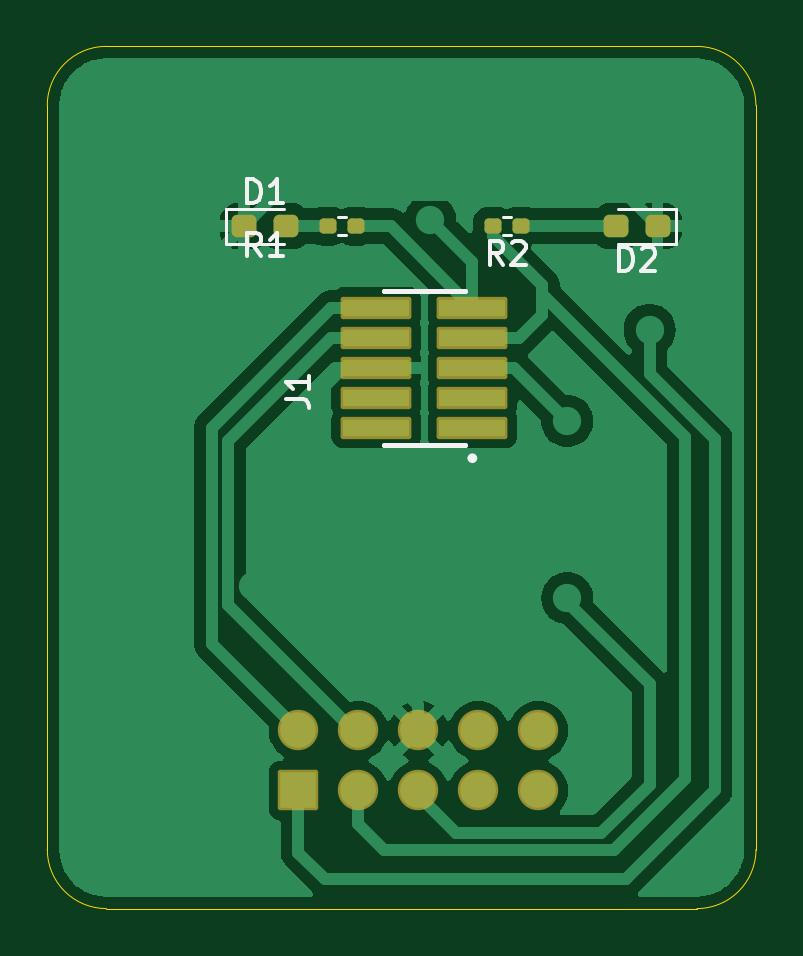
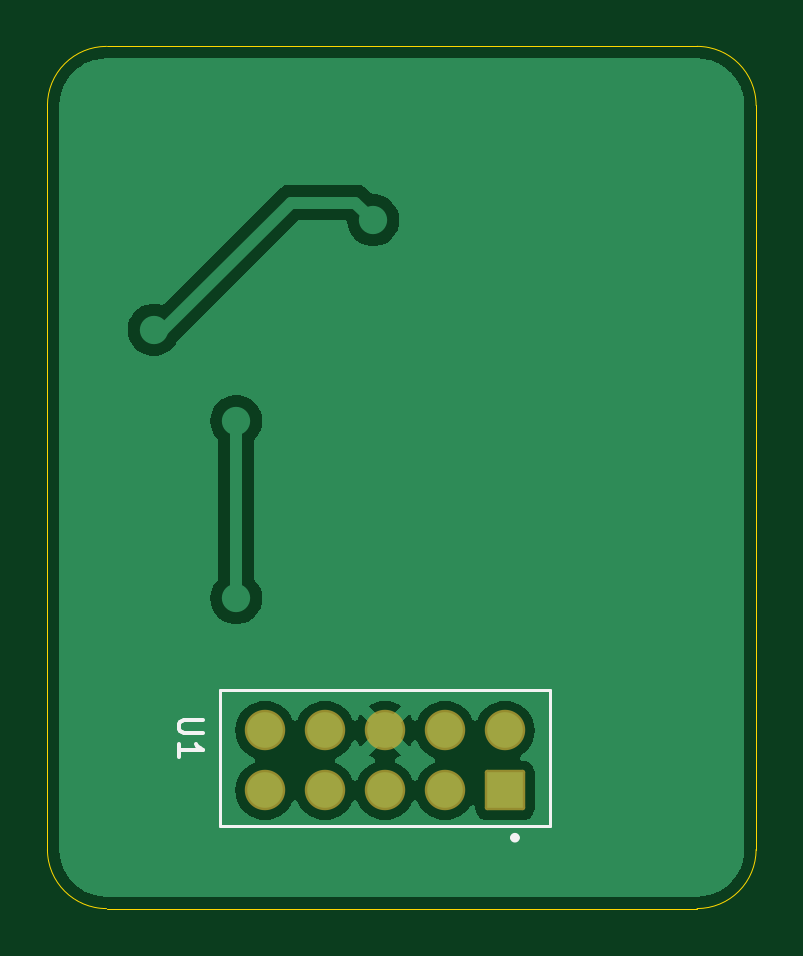
Circuit board: 9 layer files. Board 30.0 x 36.5 mm.
- bottom_copper: PCB_TOF_droit-B_Cu.gbr (22627 bytes)
- bottom_mask: PCB_TOF_droit-B_Mask.gbr (1417 bytes)
- paste: PCB_TOF_droit-B_Paste.gbr (456 bytes)
- bottom_silk: PCB_TOF_droit-B_Silkscreen.gbr (1631 bytes)
- outline: PCB_TOF_droit-Edge_Cuts.gbr (996 bytes)
- top_copper: PCB_TOF_droit-F_Cu.gbr (38952 bytes)
- top_mask: PCB_TOF_droit-F_Mask.gbr (2502 bytes)
- paste: PCB_TOF_droit-F_Paste.gbr (2009 bytes)
- top_silk: PCB_TOF_droit-F_Silkscreen.gbr (5844 bytes)

=== bottom_copper: PCB_TOF_droit-B_Cu.gbr (22627 bytes, source omitted) ===
=== bottom_mask: PCB_TOF_droit-B_Mask.gbr (1417 bytes, source withheld) ===
=== paste: PCB_TOF_droit-B_Paste.gbr ===
%TF.GenerationSoftware,KiCad,Pcbnew,8.0.5*%
%TF.CreationDate,2024-11-27T14:25:03+01:00*%
%TF.ProjectId,PCB_TOF_droit,5043425f-544f-4465-9f64-726f69742e6b,rev?*%
%TF.SameCoordinates,Original*%
%TF.FileFunction,Paste,Bot*%
%TF.FilePolarity,Positive*%
%FSLAX46Y46*%
G04 Gerber Fmt 4.6, Leading zero omitted, Abs format (unit mm)*
G04 Created by KiCad (PCBNEW 8.0.5) date 2024-11-27 14:25:03*
%MOMM*%
%LPD*%
G01*
G04 APERTURE LIST*
G04 APERTURE END LIST*
M02*

=== bottom_silk: PCB_TOF_droit-B_Silkscreen.gbr ===
%TF.GenerationSoftware,KiCad,Pcbnew,8.0.5*%
%TF.CreationDate,2024-11-27T14:25:03+01:00*%
%TF.ProjectId,PCB_TOF_droit,5043425f-544f-4465-9f64-726f69742e6b,rev?*%
%TF.SameCoordinates,Original*%
%TF.FileFunction,Legend,Bot*%
%TF.FilePolarity,Positive*%
%FSLAX46Y46*%
G04 Gerber Fmt 4.6, Leading zero omitted, Abs format (unit mm)*
G04 Created by KiCad (PCBNEW 8.0.5) date 2024-11-27 14:25:03*
%MOMM*%
%LPD*%
G01*
G04 APERTURE LIST*
%ADD10C,0.150000*%
%ADD11C,0.127000*%
%ADD12C,0.200000*%
G04 APERTURE END LIST*
D10*
X168169819Y-100013095D02*
X168979342Y-100013095D01*
X168979342Y-100013095D02*
X169074580Y-100060714D01*
X169074580Y-100060714D02*
X169122200Y-100108333D01*
X169122200Y-100108333D02*
X169169819Y-100203571D01*
X169169819Y-100203571D02*
X169169819Y-100394047D01*
X169169819Y-100394047D02*
X169122200Y-100489285D01*
X169122200Y-100489285D02*
X169074580Y-100536904D01*
X169074580Y-100536904D02*
X168979342Y-100584523D01*
X168979342Y-100584523D02*
X168169819Y-100584523D01*
X169169819Y-101584523D02*
X169169819Y-101013095D01*
X169169819Y-101298809D02*
X168169819Y-101298809D01*
X168169819Y-101298809D02*
X168312676Y-101203571D01*
X168312676Y-101203571D02*
X168407914Y-101108333D01*
X168407914Y-101108333D02*
X168455533Y-101013095D01*
D11*
%TO.C,U1*%
X153460000Y-98750000D02*
X153460000Y-104500000D01*
X153460000Y-104500000D02*
X167460000Y-104500000D01*
X167460000Y-98750000D02*
X153460000Y-98750000D01*
X167460000Y-104500000D02*
X167460000Y-98750000D01*
D12*
X155060000Y-105000000D02*
G75*
G02*
X154860000Y-105000000I-100000J0D01*
G01*
X154860000Y-105000000D02*
G75*
G02*
X155060000Y-105000000I100000J0D01*
G01*
%TD*%
M02*

=== outline: PCB_TOF_droit-Edge_Cuts.gbr ===
%TF.GenerationSoftware,KiCad,Pcbnew,8.0.5*%
%TF.CreationDate,2024-11-27T14:49:01+01:00*%
%TF.ProjectId,PCB_TOF_droit,5043425f-544f-4465-9f64-726f69742e6b,rev?*%
%TF.SameCoordinates,Original*%
%TF.FileFunction,Profile,NP*%
%FSLAX46Y46*%
G04 Gerber Fmt 4.6, Leading zero omitted, Abs format (unit mm)*
G04 Created by KiCad (PCBNEW 8.0.5) date 2024-11-27 14:49:01*
%MOMM*%
%LPD*%
G01*
G04 APERTURE LIST*
%TA.AperFunction,Profile*%
%ADD10C,0.050000*%
%TD*%
G04 APERTURE END LIST*
D10*
X147250000Y-108000000D02*
G75*
G02*
X144750000Y-105500000I0J2500000D01*
G01*
X172250000Y-108000000D02*
X147250000Y-108000000D01*
X144750000Y-74000000D02*
G75*
G02*
X147250000Y-71500000I2500000J0D01*
G01*
X172250000Y-71500000D02*
G75*
G02*
X174750000Y-74000000I0J-2500000D01*
G01*
X174750000Y-74000000D02*
X174750000Y-105500000D01*
X144750000Y-105500000D02*
X144750000Y-74000000D01*
X174750000Y-105500000D02*
G75*
G02*
X172250000Y-108000000I-2500000J0D01*
G01*
X147250000Y-71500000D02*
X172250000Y-71500000D01*
M02*

=== top_copper: PCB_TOF_droit-F_Cu.gbr (38952 bytes, source omitted) ===
=== top_mask: PCB_TOF_droit-F_Mask.gbr (2502 bytes, source withheld) ===
=== paste: PCB_TOF_droit-F_Paste.gbr (2009 bytes, source withheld) ===
=== top_silk: PCB_TOF_droit-F_Silkscreen.gbr ===
%TF.GenerationSoftware,KiCad,Pcbnew,8.0.5*%
%TF.CreationDate,2024-11-27T14:25:03+01:00*%
%TF.ProjectId,PCB_TOF_droit,5043425f-544f-4465-9f64-726f69742e6b,rev?*%
%TF.SameCoordinates,Original*%
%TF.FileFunction,Legend,Top*%
%TF.FilePolarity,Positive*%
%FSLAX46Y46*%
G04 Gerber Fmt 4.6, Leading zero omitted, Abs format (unit mm)*
G04 Created by KiCad (PCBNEW 8.0.5) date 2024-11-27 14:25:03*
%MOMM*%
%LPD*%
G01*
G04 APERTURE LIST*
%ADD10C,0.150000*%
%ADD11C,0.120000*%
%ADD12C,0.200000*%
G04 APERTURE END LIST*
D10*
X153793333Y-80394819D02*
X153460000Y-79918628D01*
X153221905Y-80394819D02*
X153221905Y-79394819D01*
X153221905Y-79394819D02*
X153602857Y-79394819D01*
X153602857Y-79394819D02*
X153698095Y-79442438D01*
X153698095Y-79442438D02*
X153745714Y-79490057D01*
X153745714Y-79490057D02*
X153793333Y-79585295D01*
X153793333Y-79585295D02*
X153793333Y-79728152D01*
X153793333Y-79728152D02*
X153745714Y-79823390D01*
X153745714Y-79823390D02*
X153698095Y-79871009D01*
X153698095Y-79871009D02*
X153602857Y-79918628D01*
X153602857Y-79918628D02*
X153221905Y-79918628D01*
X154745714Y-80394819D02*
X154174286Y-80394819D01*
X154460000Y-80394819D02*
X154460000Y-79394819D01*
X154460000Y-79394819D02*
X154364762Y-79537676D01*
X154364762Y-79537676D02*
X154269524Y-79632914D01*
X154269524Y-79632914D02*
X154174286Y-79680533D01*
X164043333Y-80734819D02*
X163710000Y-80258628D01*
X163471905Y-80734819D02*
X163471905Y-79734819D01*
X163471905Y-79734819D02*
X163852857Y-79734819D01*
X163852857Y-79734819D02*
X163948095Y-79782438D01*
X163948095Y-79782438D02*
X163995714Y-79830057D01*
X163995714Y-79830057D02*
X164043333Y-79925295D01*
X164043333Y-79925295D02*
X164043333Y-80068152D01*
X164043333Y-80068152D02*
X163995714Y-80163390D01*
X163995714Y-80163390D02*
X163948095Y-80211009D01*
X163948095Y-80211009D02*
X163852857Y-80258628D01*
X163852857Y-80258628D02*
X163471905Y-80258628D01*
X164424286Y-79830057D02*
X164471905Y-79782438D01*
X164471905Y-79782438D02*
X164567143Y-79734819D01*
X164567143Y-79734819D02*
X164805238Y-79734819D01*
X164805238Y-79734819D02*
X164900476Y-79782438D01*
X164900476Y-79782438D02*
X164948095Y-79830057D01*
X164948095Y-79830057D02*
X164995714Y-79925295D01*
X164995714Y-79925295D02*
X164995714Y-80020533D01*
X164995714Y-80020533D02*
X164948095Y-80163390D01*
X164948095Y-80163390D02*
X164376667Y-80734819D01*
X164376667Y-80734819D02*
X164995714Y-80734819D01*
X168971905Y-80994819D02*
X168971905Y-79994819D01*
X168971905Y-79994819D02*
X169210000Y-79994819D01*
X169210000Y-79994819D02*
X169352857Y-80042438D01*
X169352857Y-80042438D02*
X169448095Y-80137676D01*
X169448095Y-80137676D02*
X169495714Y-80232914D01*
X169495714Y-80232914D02*
X169543333Y-80423390D01*
X169543333Y-80423390D02*
X169543333Y-80566247D01*
X169543333Y-80566247D02*
X169495714Y-80756723D01*
X169495714Y-80756723D02*
X169448095Y-80851961D01*
X169448095Y-80851961D02*
X169352857Y-80947200D01*
X169352857Y-80947200D02*
X169210000Y-80994819D01*
X169210000Y-80994819D02*
X168971905Y-80994819D01*
X169924286Y-80090057D02*
X169971905Y-80042438D01*
X169971905Y-80042438D02*
X170067143Y-79994819D01*
X170067143Y-79994819D02*
X170305238Y-79994819D01*
X170305238Y-79994819D02*
X170400476Y-80042438D01*
X170400476Y-80042438D02*
X170448095Y-80090057D01*
X170448095Y-80090057D02*
X170495714Y-80185295D01*
X170495714Y-80185295D02*
X170495714Y-80280533D01*
X170495714Y-80280533D02*
X170448095Y-80423390D01*
X170448095Y-80423390D02*
X169876667Y-80994819D01*
X169876667Y-80994819D02*
X170495714Y-80994819D01*
X154849819Y-86443333D02*
X155564104Y-86443333D01*
X155564104Y-86443333D02*
X155706961Y-86490952D01*
X155706961Y-86490952D02*
X155802200Y-86586190D01*
X155802200Y-86586190D02*
X155849819Y-86729047D01*
X155849819Y-86729047D02*
X155849819Y-86824285D01*
X155849819Y-85443333D02*
X155849819Y-86014761D01*
X155849819Y-85729047D02*
X154849819Y-85729047D01*
X154849819Y-85729047D02*
X154992676Y-85824285D01*
X154992676Y-85824285D02*
X155087914Y-85919523D01*
X155087914Y-85919523D02*
X155135533Y-86014761D01*
X153221905Y-78134819D02*
X153221905Y-77134819D01*
X153221905Y-77134819D02*
X153460000Y-77134819D01*
X153460000Y-77134819D02*
X153602857Y-77182438D01*
X153602857Y-77182438D02*
X153698095Y-77277676D01*
X153698095Y-77277676D02*
X153745714Y-77372914D01*
X153745714Y-77372914D02*
X153793333Y-77563390D01*
X153793333Y-77563390D02*
X153793333Y-77706247D01*
X153793333Y-77706247D02*
X153745714Y-77896723D01*
X153745714Y-77896723D02*
X153698095Y-77991961D01*
X153698095Y-77991961D02*
X153602857Y-78087200D01*
X153602857Y-78087200D02*
X153460000Y-78134819D01*
X153460000Y-78134819D02*
X153221905Y-78134819D01*
X154745714Y-78134819D02*
X154174286Y-78134819D01*
X154460000Y-78134819D02*
X154460000Y-77134819D01*
X154460000Y-77134819D02*
X154364762Y-77277676D01*
X154364762Y-77277676D02*
X154269524Y-77372914D01*
X154269524Y-77372914D02*
X154174286Y-77420533D01*
D11*
%TO.C,R1*%
X157042379Y-78730000D02*
X157377621Y-78730000D01*
X157042379Y-79490000D02*
X157377621Y-79490000D01*
%TO.C,R2*%
X164377621Y-78730000D02*
X164042379Y-78730000D01*
X164377621Y-79490000D02*
X164042379Y-79490000D01*
%TO.C,D2*%
X168910000Y-79845000D02*
X171370000Y-79845000D01*
X171370000Y-78375000D02*
X168910000Y-78375000D01*
X171370000Y-79845000D02*
X171370000Y-78375000D01*
D12*
%TO.C,J1*%
X158995000Y-81850000D02*
X158995000Y-81850000D01*
X158995000Y-81850000D02*
X162425000Y-81850000D01*
X158995000Y-88370000D02*
X158995000Y-88370000D01*
X162425000Y-81850000D02*
X162425000Y-81850000D01*
X162425000Y-88370000D02*
X158995000Y-88370000D01*
X162425000Y-88370000D02*
X162425000Y-88370000D01*
X162845000Y-88935000D02*
G75*
G02*
X162645000Y-88935000I-100000J0D01*
G01*
X162645000Y-88935000D02*
G75*
G02*
X162845000Y-88935000I100000J0D01*
G01*
D11*
%TO.C,D1*%
X152300000Y-78375000D02*
X152300000Y-79845000D01*
X152300000Y-79845000D02*
X154760000Y-79845000D01*
X154760000Y-78375000D02*
X152300000Y-78375000D01*
%TD*%
M02*

